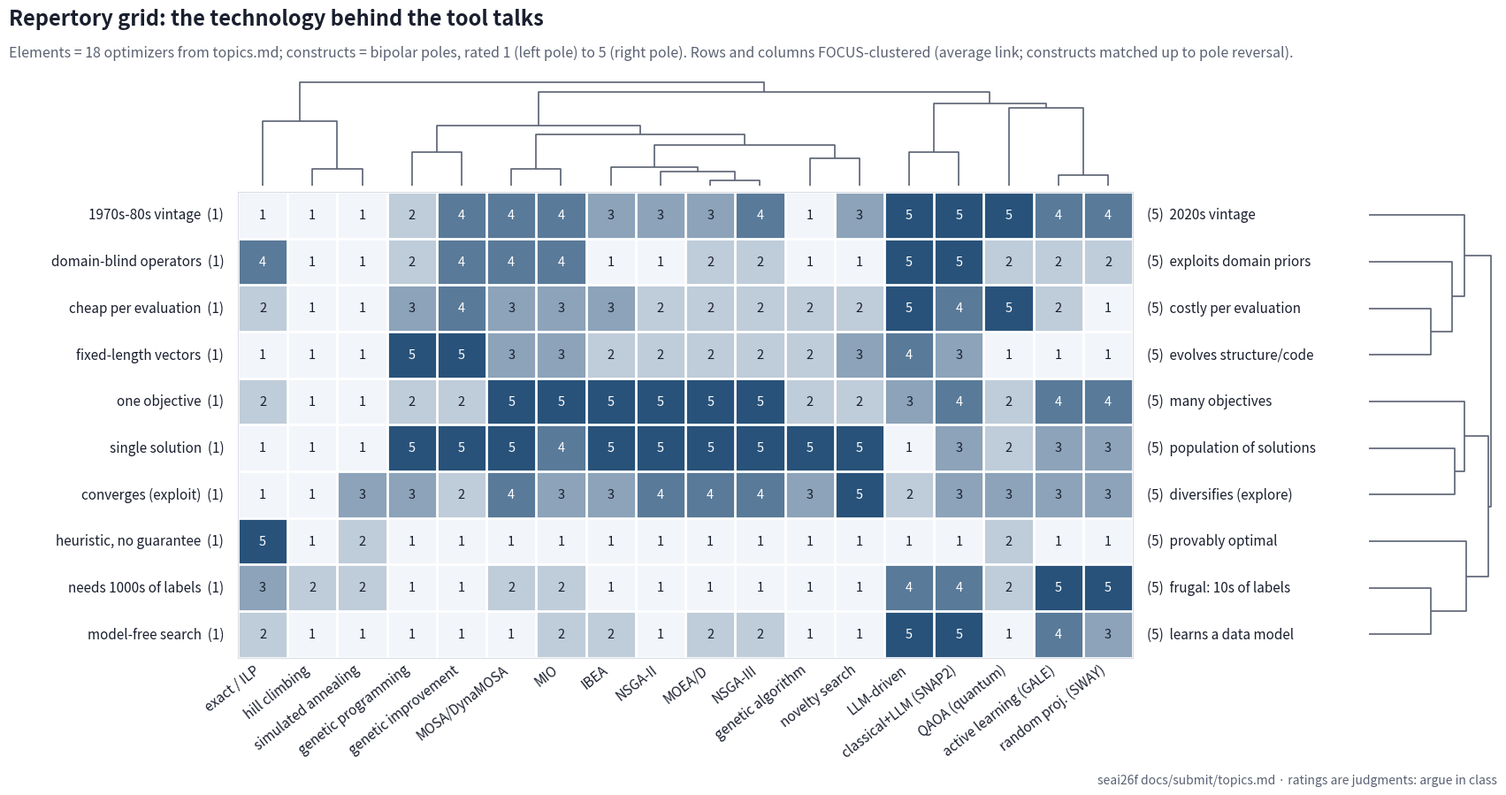

The matplotlib source for this figure: (Note: this script raises an exception after producing the figure.)
"""Repertory grid over the technologies behind seai26f topics.md.

Elements  = the 16 core technologies in the talk table.
Constructs = bipolar distinctions (rating 1 = left pole, 5 = right pole).
FOCUS-style display: grid reordered by hierarchical clustering,
dendrogram above elements, dendrogram beside constructs.
"""
import numpy as np
import matplotlib
matplotlib.use("Agg")
import matplotlib.pyplot as plt
from matplotlib.colors import LinearSegmentedColormap
from scipy.cluster.hierarchy import linkage, dendrogram, leaves_list

ELEMENTS = [
    "hill climbing", "simulated annealing", "genetic algorithm",
    "genetic programming", "genetic improvement", "NSGA-II", "IBEA",
    "MOEA/D", "NSGA-III", "MOSA/DynaMOSA", "MIO", "novelty search",
    "active learning (GALE)", "random proj. (SWAY)", "exact / ILP",
    "QAOA (quantum)", "LLM-driven", "classical+LLM (SNAP2)",
]

# (left pole, right pole)
CONSTRUCTS = [
    ("single solution",        "population of solutions"),
    ("one objective",          "many objectives"),
    ("heuristic, no guarantee","provably optimal"),
    ("cheap per evaluation",   "costly per evaluation"),
    ("needs 1000s of labels",  "frugal: 10s of labels"),
    ("domain-blind operators", "exploits domain priors"),
    ("fixed-length vectors",   "evolves structure/code"),
    ("converges (exploit)",    "diversifies (explore)"),
    ("model-free search",      "learns a data model"),
    ("1970s-80s vintage",      "2020s vintage"),
]

# rows = constructs, cols = elements; 1 = left pole ... 5 = right pole
G = np.array([
  # hc  sa  ga  gp  gi  ns2 ibe mod ns3 mos mio nov gal swy ilp qao llm sn2
  [  1,  1,  5,  5,  5,  5,  5,  5,  5,  5,  4,  5,  3,  3,  1,  2,  1,  3],  # single vs population
  [  1,  1,  2,  2,  2,  5,  5,  5,  5,  5,  5,  2,  4,  4,  2,  2,  3,  4],  # objectives
  [  1,  2,  1,  1,  1,  1,  1,  1,  1,  1,  1,  1,  1,  1,  5,  2,  1,  1],  # guarantee
  [  1,  1,  2,  3,  4,  2,  3,  2,  2,  3,  3,  2,  2,  1,  2,  5,  5,  4],  # eval cost
  [  2,  2,  1,  1,  1,  1,  1,  1,  1,  2,  2,  1,  5,  5,  3,  2,  4,  4],  # label frugality
  [  1,  1,  1,  2,  4,  1,  1,  2,  2,  4,  4,  1,  2,  2,  4,  2,  5,  5],  # domain priors
  [  1,  1,  2,  5,  5,  2,  2,  2,  2,  3,  3,  3,  1,  1,  1,  1,  4,  3],  # representation
  [  1,  3,  3,  3,  2,  4,  3,  4,  4,  4,  3,  5,  3,  3,  1,  3,  2,  3],  # explore
  [  1,  1,  1,  1,  1,  1,  2,  2,  2,  1,  2,  1,  4,  3,  2,  1,  5,  5],  # learns model
  [  1,  1,  1,  2,  4,  3,  3,  3,  4,  4,  4,  3,  4,  4,  1,  5,  5,  5],  # vintage
], dtype=float)

assert G.shape == (len(CONSTRUCTS), len(ELEMENTS))

# FOCUS reorder: cluster elements (cols) and constructs (rows).
# Constructs may be reversed (a construct and its mirror carry the same
# distinction), so cluster rows on min(distance, reversed distance).
col_link = linkage(G.T, method="average", metric="cityblock")
col_order = leaves_list(col_link)

n = len(CONSTRUCTS)
D = np.zeros((n, n))
for i in range(n):
    for j in range(n):
        d1 = np.abs(G[i] - G[j]).sum()
        d2 = np.abs(G[i] - (6 - G[j])).sum()
        D[i, j] = min(d1, d2)
from scipy.spatial.distance import squareform
row_link = linkage(squareform(D, checks=False), method="average")
row_order = leaves_list(row_link)

Gr = G[np.ix_(row_order, col_order)]
elems = [ELEMENTS[i] for i in col_order]
cons  = [CONSTRUCTS[i] for i in row_order]

# ---------------------------------------------------------------- figure
ink, ink2, grid_c = "#1a1f2e", "#5a6172", "#d9dde5"
cmap = LinearSegmentedColormap.from_list("seq", ["#f2f5fa", "#28527a"])

fig = plt.figure(figsize=(17, 9), facecolor="white")
gs = fig.add_gridspec(
    2, 4, width_ratios=[2.6, 10.5, 2.6, 1.5], height_ratios=[1.5, 6.4],
    left=0.005, right=0.995, top=0.90, bottom=0.17, wspace=0.02, hspace=0.02)

ax_top = fig.add_subplot(gs[0, 1])   # element dendrogram
ax_hm  = fig.add_subplot(gs[1, 1])   # grid
ax_rt  = fig.add_subplot(gs[1, 3])   # construct dendrogram
ax_lp  = fig.add_subplot(gs[1, 0])   # left poles
ax_rp  = fig.add_subplot(gs[1, 2])   # right poles

with plt.rc_context({"lines.linewidth": 1.2}):
    dendrogram(col_link, ax=ax_top, orientation="top", no_labels=True,
               color_threshold=0, above_threshold_color=ink2)
    dendrogram(row_link, ax=ax_rt, orientation="right", no_labels=True,
               color_threshold=0, above_threshold_color=ink2)
for ax in (ax_top, ax_rt, ax_lp, ax_rp):
    ax.set_axis_off()
ax_rt.invert_yaxis()                 # match heatmap row order (top -> bottom)

ax_hm.imshow(Gr, cmap=cmap, aspect="auto", vmin=1, vmax=5)
ax_hm.set_xticks(range(len(elems)))
ax_hm.set_xticklabels(elems, rotation=38, ha="right", fontsize=11, color=ink)
ax_hm.set_yticks([])
ax_hm.tick_params(length=0)
for s in ax_hm.spines.values():
    s.set_color(grid_c)
for i in range(Gr.shape[0]):
    for j in range(Gr.shape[1]):
        v = int(Gr[i, j])
        ax_hm.text(j, i, v, ha="center", va="center", fontsize=10.5,
                   color="white" if v >= 4 else ink)
ax_hm.set_xticks(np.arange(-.5, len(elems)), minor=True)
ax_hm.set_yticks(np.arange(-.5, len(cons)), minor=True)
ax_hm.grid(which="minor", color="white", linewidth=2)
ax_hm.tick_params(which="minor", length=0)

for k, (lp, rp) in enumerate(cons):
    y = 1 - (k + 0.5) / len(cons)
    ax_lp.text(0.97, y, lp + "  (1)", ha="right", va="center",
               fontsize=11, color=ink, transform=ax_lp.transAxes)
    ax_rp.text(0.03, y, "(5)  " + rp, ha="left", va="center",
               fontsize=11, color=ink, transform=ax_rp.transAxes)

fig.text(0.005, 0.965, "Repertory grid: the technology behind the tool talks",
         fontsize=17, fontweight="bold", color=ink)
fig.text(0.005, 0.925,
         "Elements = 18 optimizers from topics.md; constructs = bipolar poles, "
         "rated 1 (left pole) to 5 (right pole). "
         "Rows and columns FOCUS-clustered (average link; constructs matched up to pole reversal).",
         fontsize=11.5, color=ink2)
fig.text(0.995, 0.012, "seai26f docs/submit/topics.md · ratings are judgments: argue in class",
         fontsize=10, color=ink2, ha="right")

import os
out = os.path.join(os.path.dirname(os.path.abspath(__file__)), "img", "repgrid.png")
fig.savefig(out, dpi=250)
print("wrote", out)
